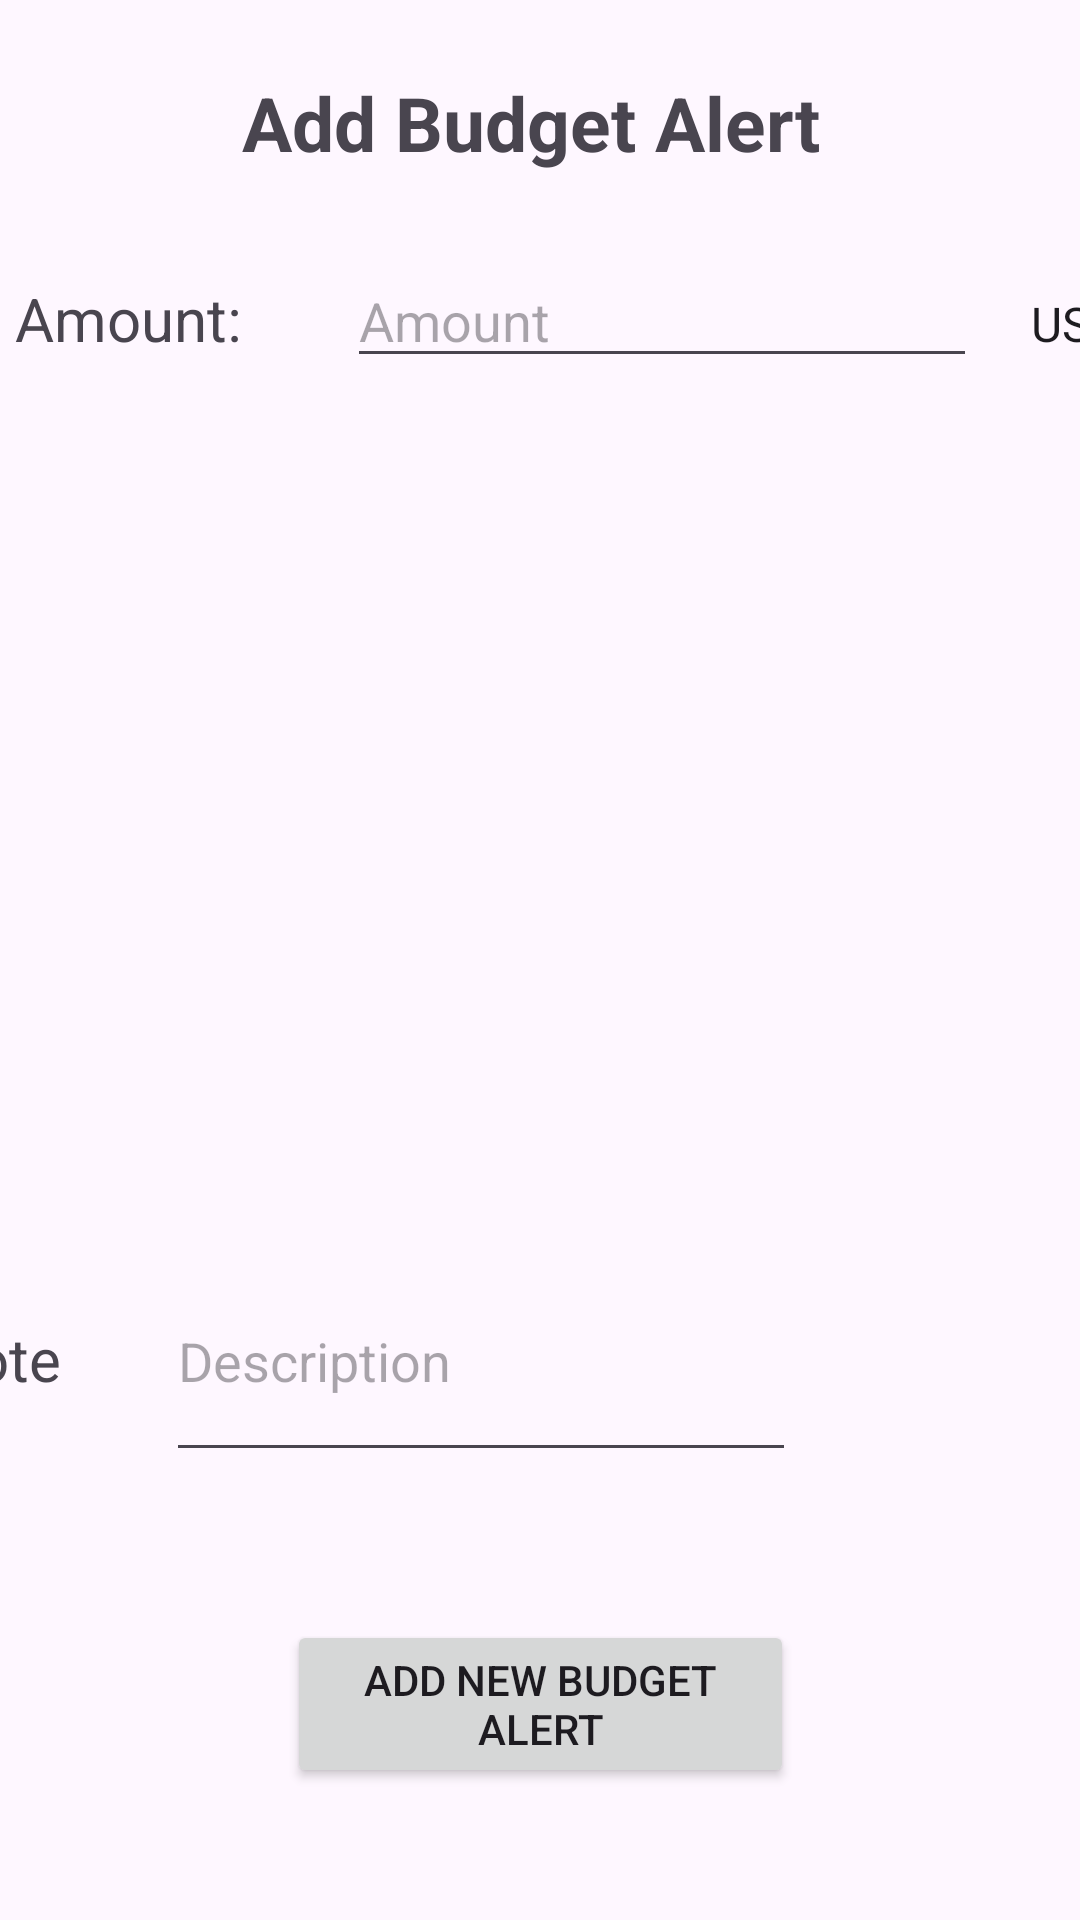

Android layout source for this screen:
<!-- AndroidManifest.xml: application theme Theme.BudgetManager -->
<!-- res/layout/fragment_add_budget_alert.xml -->
<?xml version="1.0" encoding="utf-8"?>
<androidx.constraintlayout.widget.ConstraintLayout xmlns:android="http://schemas.android.com/apk/res/android"
    xmlns:tools="http://schemas.android.com/tools"
    xmlns:app="http://schemas.android.com/apk/res-auto"
    android:layout_width="match_parent"
    android:layout_height="match_parent"
    tools:context=".ui.AddBudgetAlertFragment">


    <LinearLayout
        android:id="@+id/linearLayout2"
        android:layout_width="match_parent"
        android:layout_height="wrap_content"
        android:layout_marginTop="27dp"
        android:orientation="horizontal"
        app:layout_constraintEnd_toEndOf="parent"
        app:layout_constraintStart_toStartOf="parent"
        app:layout_constraintTop_toBottomOf="@+id/textView7">

        
        <TextView
            android:layout_width="wrap_content"
            android:layout_height="wrap_content"
            android:layout_marginLeft="5dp"
            android:layout_marginRight="35dp"
            android:text="Amount:"
            android:textSize="20dp" />

        <EditText
            android:id="@+id/targetAmountEditText"
            android:layout_width="wrap_content"
            android:layout_height="wrap_content"
            android:ems="10"
            android:hint="Amount"
            android:inputType="number" />
        <Spinner
            android:id="@+id/currencySpinner"
            android:layout_width="120dp"
            android:layout_height="46dp"
            android:entries="@array/currency_list"
            android:padding="10dp" />

    </LinearLayout>


    <LinearLayout
        android:id="@+id/linearLayout3"
        android:layout_width="match_parent"
        android:layout_height="150dp"
        android:layout_marginTop="104dp"
        android:orientation="horizontal"
        app:layout_constraintEnd_toEndOf="parent"
        app:layout_constraintHorizontal_bias="0.0"
        app:layout_constraintStart_toStartOf="parent"
        app:layout_constraintTop_toBottomOf="@+id/linearLayout2">

        <HorizontalScrollView
            android:id="@+id/horizontalScrollView"
            android:layout_width="match_parent"
            android:layout_height="wrap_content"
            android:layout_marginBottom="72dp"
            app:layout_constraintBottom_toTopOf="@+id/editTextText"
            app:layout_constraintEnd_toEndOf="parent"
            app:layout_constraintHorizontal_bias="0.407"
            app:layout_constraintStart_toStartOf="parent">

            <com.google.android.material.button.MaterialButtonToggleGroup
                android:id="@+id/toggleButtonGroup"
                android:layout_width="379dp"
                android:layout_height="122dp"
                app:layout_constraintBottom_toBottomOf="parent"
                app:layout_constraintEnd_toEndOf="parent"
                app:layout_constraintStart_toStartOf="parent"
                app:layout_constraintTop_toTopOf="parent"
                app:singleSelection="true">


            </com.google.android.material.button.MaterialButtonToggleGroup>
        </HorizontalScrollView>
    </LinearLayout>

    <LinearLayout
        android:id="@+id/linearLayout4"
        android:layout_width="416dp"
        android:layout_height="135dp"
        android:layout_marginTop="29dp"
        android:orientation="horizontal"
        app:layout_constraintEnd_toEndOf="parent"
        app:layout_constraintStart_toStartOf="parent"
        app:layout_constraintTop_toBottomOf="@+id/linearLayout3">

        <TextView
            android:layout_width="wrap_content"
            android:layout_height="wrap_content"
            android:layout_marginLeft="5dp"
            android:text="Note"
            android:layout_marginRight="35dp"
            android:textSize="20dp" />


        <EditText
            android:id="@+id/editTextText"
            android:layout_width="wrap_content"
            android:layout_height="77dp"
            android:layout_marginBottom="212dp"
            android:ems="10"
            android:hint="Description"
            android:inputType="text" />

    </LinearLayout>

    <Button
        android:id="@+id/addButton"
        android:layout_width="169dp"
        android:layout_height="56dp"
        android:layout_marginTop="42dp"
        android:layout_marginBottom="44dp"
        android:text="Add New Budget Alert"
        app:layout_constraintBottom_toBottomOf="parent"
        app:layout_constraintEnd_toEndOf="parent"
        app:layout_constraintStart_toStartOf="parent"
        app:layout_constraintTop_toBottomOf="@+id/linearLayout4"
        app:layout_constraintVertical_bias="1.0" />

    <TextView
        android:id="@+id/textView7"
        android:layout_width="wrap_content"
        android:layout_height="wrap_content"
        android:layout_marginTop="24dp"
        android:text="Add Budget Alert "
        android:textSize="25dp"
        android:textStyle="bold"
        app:layout_constraintEnd_toEndOf="parent"
        app:layout_constraintStart_toStartOf="parent"
        app:layout_constraintTop_toTopOf="parent" />

</androidx.constraintlayout.widget.ConstraintLayout>
<!-- resources referenced by this layout -->
<resources>
  <style name="Theme.BudgetManager" parent="Base.Theme.BudgetManager" />
  <style name="Base.Theme.BudgetManager" parent="Theme.Material3.DayNight.NoActionBar">
          
          
          <item name="android:statusBarColor">@color/lblue</item>
      </style>
  <color name="lblue">#A7CCED</color>
</resources>
